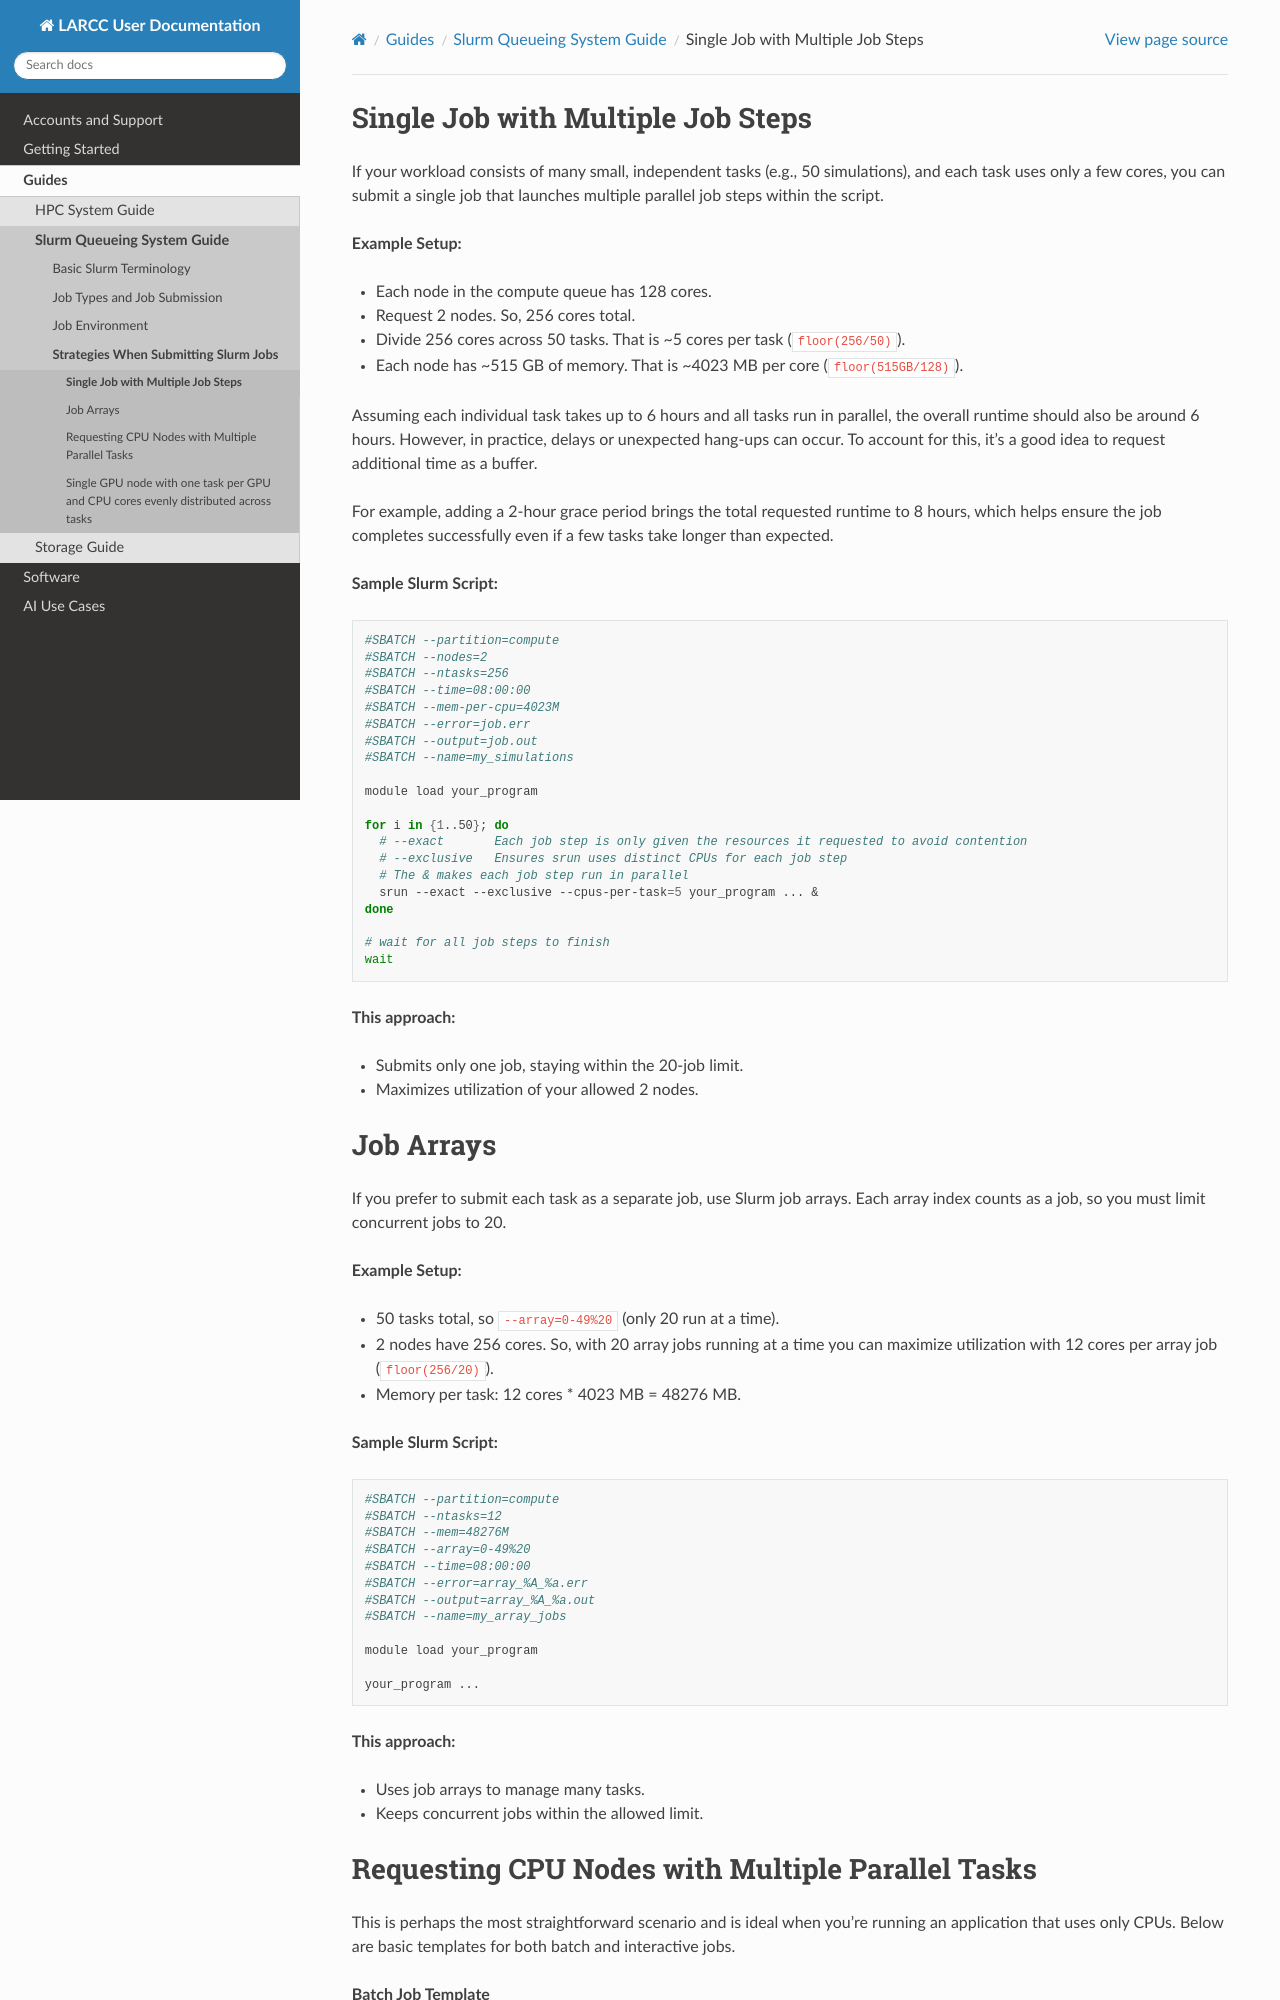

repository: ularc/larcc · page: guides/slurm/job_submission_strategies.html · generator: sphinx

.. _slurm_single_job_multiple_steps:

Single Job with Multiple Job Steps
==================================

If your workload consists of many small, independent tasks (e.g., 50 simulations), and each task uses only a few cores,
you can submit a single job that launches multiple parallel job steps within the script.

**Example Setup:**

- Each node in the compute queue has 128 cores.
- Request 2 nodes. So, 256 cores total.
- Divide 256 cores across 50 tasks. That is ~5 cores per task (``floor(256/50)``).
- Each node has ~515 GB of memory. That is ~4023 MB per core (``floor(515GB/128)``).

Assuming each individual task takes up to 6 hours and all tasks run in parallel, the overall runtime should also be around 6 hours.
However, in practice, delays or unexpected hang-ups can occur. To account for this, it's a good idea to request additional time as a buffer.

For example, adding a 2-hour grace period brings the total requested runtime to 8 hours,
which helps ensure the job completes successfully even if a few tasks take longer than expected.

**Sample Slurm Script:**

.. code-block:: bash

    #SBATCH --partition=compute
    #SBATCH --nodes=2
    #SBATCH --ntasks=256
    #SBATCH --time=08:00:00
    #SBATCH --mem-per-cpu=4023M
    #SBATCH --error=job.err
    #SBATCH --output=job.out
    #SBATCH --name=my_simulations

    module load your_program

    for i in {1..50}; do
      # --exact       Each job step is only given the resources it requested to avoid contention
      # --exclusive   Ensures srun uses distinct CPUs for each job step
      # The & makes each job step run in parallel
      srun --exact --exclusive --cpus-per-task=5 your_program ... &
    done

    # wait for all job steps to finish
    wait

**This approach:**

- Submits only one job, staying within the 20-job limit.
- Maximizes utilization of your allowed 2 nodes.

.. _slurm_job_array_submission:

Job Arrays
==========

If you prefer to submit each task as a separate job, use Slurm job arrays.
Each array index counts as a job, so you must limit concurrent jobs to 20.

**Example Setup:**

- 50 tasks total, so ``--array=0-49%20`` (only 20 run at a time).
- 2 nodes have 256 cores. So, with 20 array jobs running at a time you can maximize utilization with 12 cores per array job (``floor(256/20)``).
- Memory per task: 12 cores * 4023 MB = 48276 MB.

**Sample Slurm Script:**

.. code-block:: bash

    #SBATCH --partition=compute
    #SBATCH --ntasks=12
    #SBATCH --mem=48276M
    #SBATCH --array=0-49%20
    #SBATCH --time=08:00:00
    #SBATCH --error=array_%A_%a.err
    #SBATCH --output=array_%A_%a.out
    #SBATCH --name=my_array_jobs

    module load your_program

    your_program ...

**This approach:**

- Uses job arrays to manage many tasks.
- Keeps concurrent jobs within the allowed limit.
